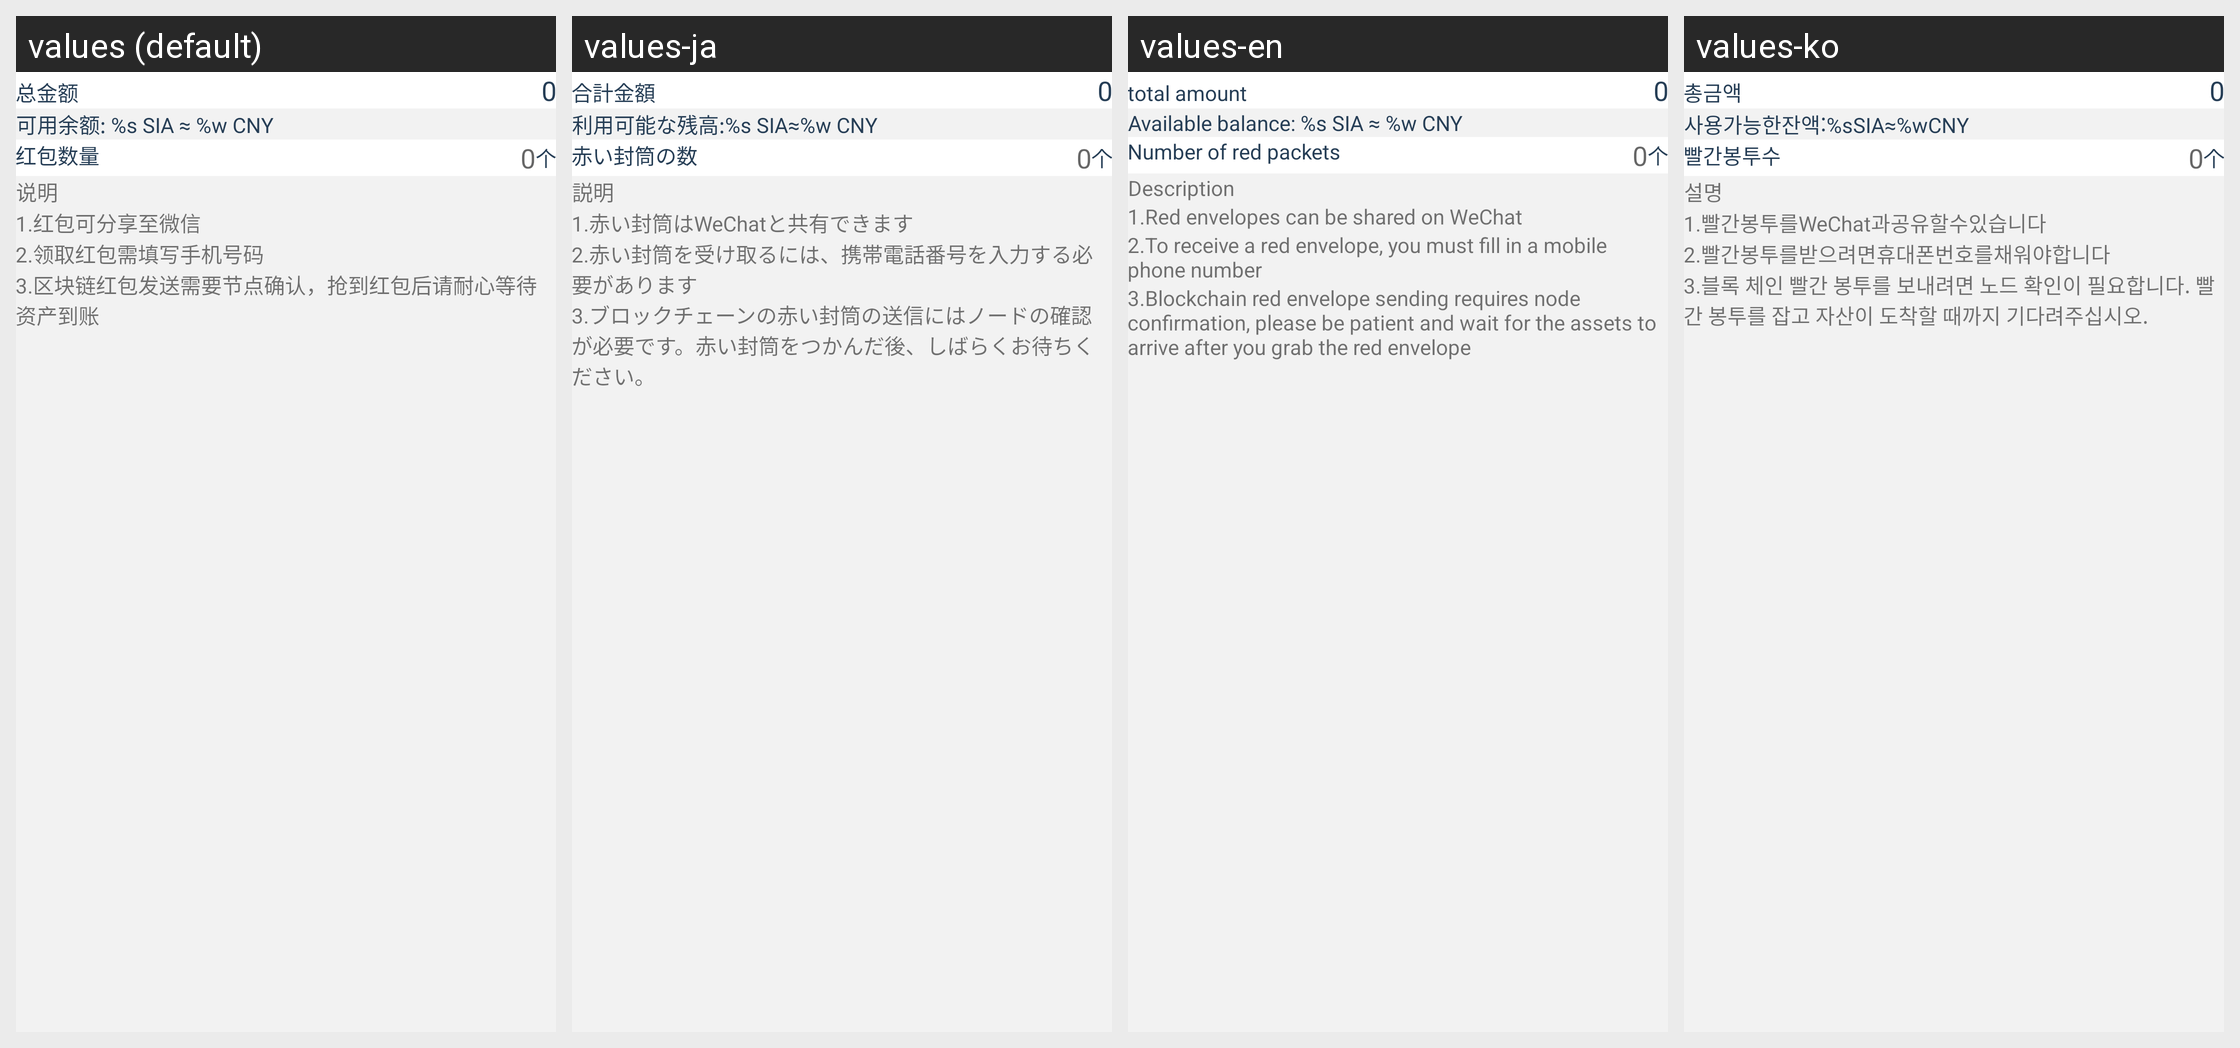

Translations of the strings shown on this Android screen, per locale in the grid:
Android screen res/layout/activity_red_invite.xml rendered under 4 locales, left to right: values (default), values-ja, values-en, values-ko. Device: Nexus 5 (rendered at 1080×1920; each locale shown at half size, 540×960, under a caption strip naming it); theme AppTheme.
Strings drawn on this screen, with the default value and each locale's value (text and hints the layout hard-codes, and strings that could not be matched under every locale, appear in the picture but are not listed):

totalAmount2
  values: 总金额
  values-ja: 合計金額
  values-en: total amount
  values-ko: 총금액

userBalance1
  values: 可用余额: %s SIA ≈ %w CNY
  values-ja: 利用可能な残高:%s SIA≈%w CNY
  values-en: Available balance: %s SIA ≈ %w CNY
  values-ko: 사용가능한잔액:%sSIA≈%wCNY

redNum
  values: 红包数量
  values-ja: 赤い封筒の数
  values-en: Number of red packets
  values-ko: 빨간봉투수

description
  values: 说明
  values-ja: 説明
  values-en: Description
  values-ko: 설명

notice1
  values: 1.红包可分享至微信
  values-ja: 1.赤い封筒はWeChatと共有できます
  values-en: 1.Red envelopes can be shared on WeChat
  values-ko: 1.빨간봉투를WeChat과공유할수있습니다

notice2
  values: 2.领取红包需填写手机号码
  values-ja: 2.赤い封筒を受け取るには、携帯電話番号を入力する必要があります
  values-en: 2.To receive a red envelope, you must fill in a mobile phone number
  values-ko: 2.빨간봉투를받으려면휴대폰번호를채워야합니다

notice3
  values: 3.区块链红包发送需要节点确认，抢到红包后请耐心等待资产到账
  values-ja: 3.ブロックチェーンの赤い封筒の送信にはノードの確認が必要です。赤い封筒をつかんだ後、しばらくお待ちください。
  values-en: 3.Blockchain red envelope sending requires node confirmation, please be patient and wait for the assets to arrive after you grab the red envelope
  values-ko: 3.블록 체인 빨간 봉투를 보내려면 노드 확인이 필요합니다. 빨간 봉투를 잡고 자산이 도착할 때까지 기다려주십시오.
